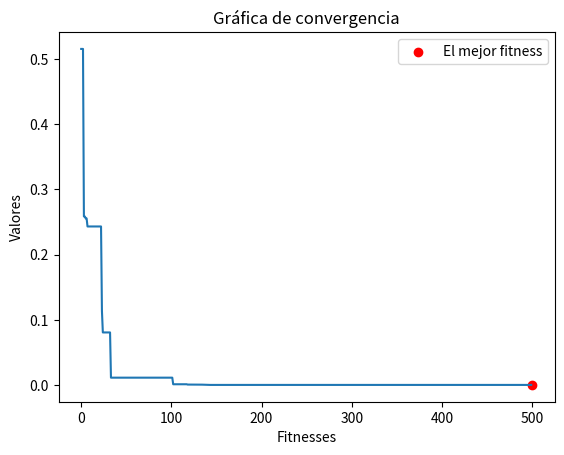

The matplotlib source for this figure:
# -*- coding: utf-8 -*-
# [redacted]
#Si se hacen pruebas a mano con Griewank hay que asegurarse de que los calculos para el coseno se hagan en radianes

import numpy as np
import matplotlib.pyplot as plt

limite_inferior = -100 #-600 MAX en griewank
limite_superior = 100 #600 MAX en griewank

poblacion = 10 #tambien llamadas soluciones del espacio de busqueda
dimensiones = 2

rango = limite_superior - limite_inferior

F =  0.4 #Factor de mutación
cr = 0.2 #Probabilidad de cruzamiento
max_iters = 500 #Numero maximo de iteraciones

fitness = np.zeros([10,])  #Para guardar fitness
u = np.zeros([dimensiones,]) #Para calcular vector cruzado

#Inicializacion
x=rango*np.random.rand(poblacion,dimensiones)+limite_inferior

#Función objetivo
def griewank(X):
    d = X.size
    sum1 = 0
    prod1 = 1

    #Calculamos los valores de la sumatoria y de la multiplicatoria
    for i in range(d):
        xi = X[i]
        sum1 = sum1 + xi **2
        prod1 = prod1 * np.cos(xi/np.sqrt(i+1))

    #conseguimos el valor de la sumatoria, al que se le resta el resultado de la multiplicatoria y al final se le suma 1
    y = sum1/4000 - prod1 + 1
    return y

'''
###Cambiar función a su funcion correspondiente
def ackley(X):
    d = X.size
    c= 2*np.pi
    b = 0.2
    a = 20

    sum1 = 0
    sum2 = 0

    for i in range(d):
        xi = X[i]
        sum1 = sum1 + xi **2
        sum2 = sum2 + np.cos(c*xi)

    term1 = -a * np.exp(-b * np.sqrt(sum1/d))
    term2 = -np.exp(sum2 / d)

    y = term1 + term2 + a + np.exp(1)
    return y
'''

#Evaluación inicial
for solucion in range(poblacion):
    #print("solucion: ", x[solucion,:])
    fitness[solucion] = griewank(x[solucion,:])

best_fitness = np.zeros([max_iters,])
contador = 0
#"""Proceso iterativo"""
#Itera 500 veces y trata de acercar los valores a 0
                #500
for i in range(max_iters):

                    #10
    for p in range(poblacion):
        #Mutacion
        indices = np.random.permutation(poblacion)

        xr = np.zeros([3,dimensiones])

        #Genera una lista de 3 pares de coordenadas
        for i in range (3):
            xr[i,:] = x[indices[i],:]

        #El ultimo valor que tome son las cordenadas de la mejor solucion (?)
        v = xr[0,:]+F*(xr[1,:]-xr[2,:])
        #print("v: ", v)

        #cruzamiento
        for j in range (dimensiones):
            j0 = np.random.randint(2)
            r = np.random.rand()

            if j0 == j or r<=cr:
                u[j] = v[j]
            else:
                u[j] = x[p,j]

        fu = griewank (u)

        #Seleccion
        if fu < fitness[p]:
            x[p,:] = u
            fitness[p] = fu
            
    #tomar el minimo de fitness y guardarlo en un arreglo best_fitness
    best_fitness[contador] = np.min(fitness)        
    contador = contador + 1 


print("lista best", best_fitness)

#"""Tarea: graficar el mejor fitness de cada iteracion"""
plt.plot(best_fitness)
                       #posicion de la mejor solucion
plt.scatter(max_iters, best_fitness[-1], c='red', marker='o', label='El mejor fitness')

plt.xlabel('Fitnesses')
plt.ylabel('Valores')
plt.title('Gráfica de convergencia')
plt.legend()
plt.show()
